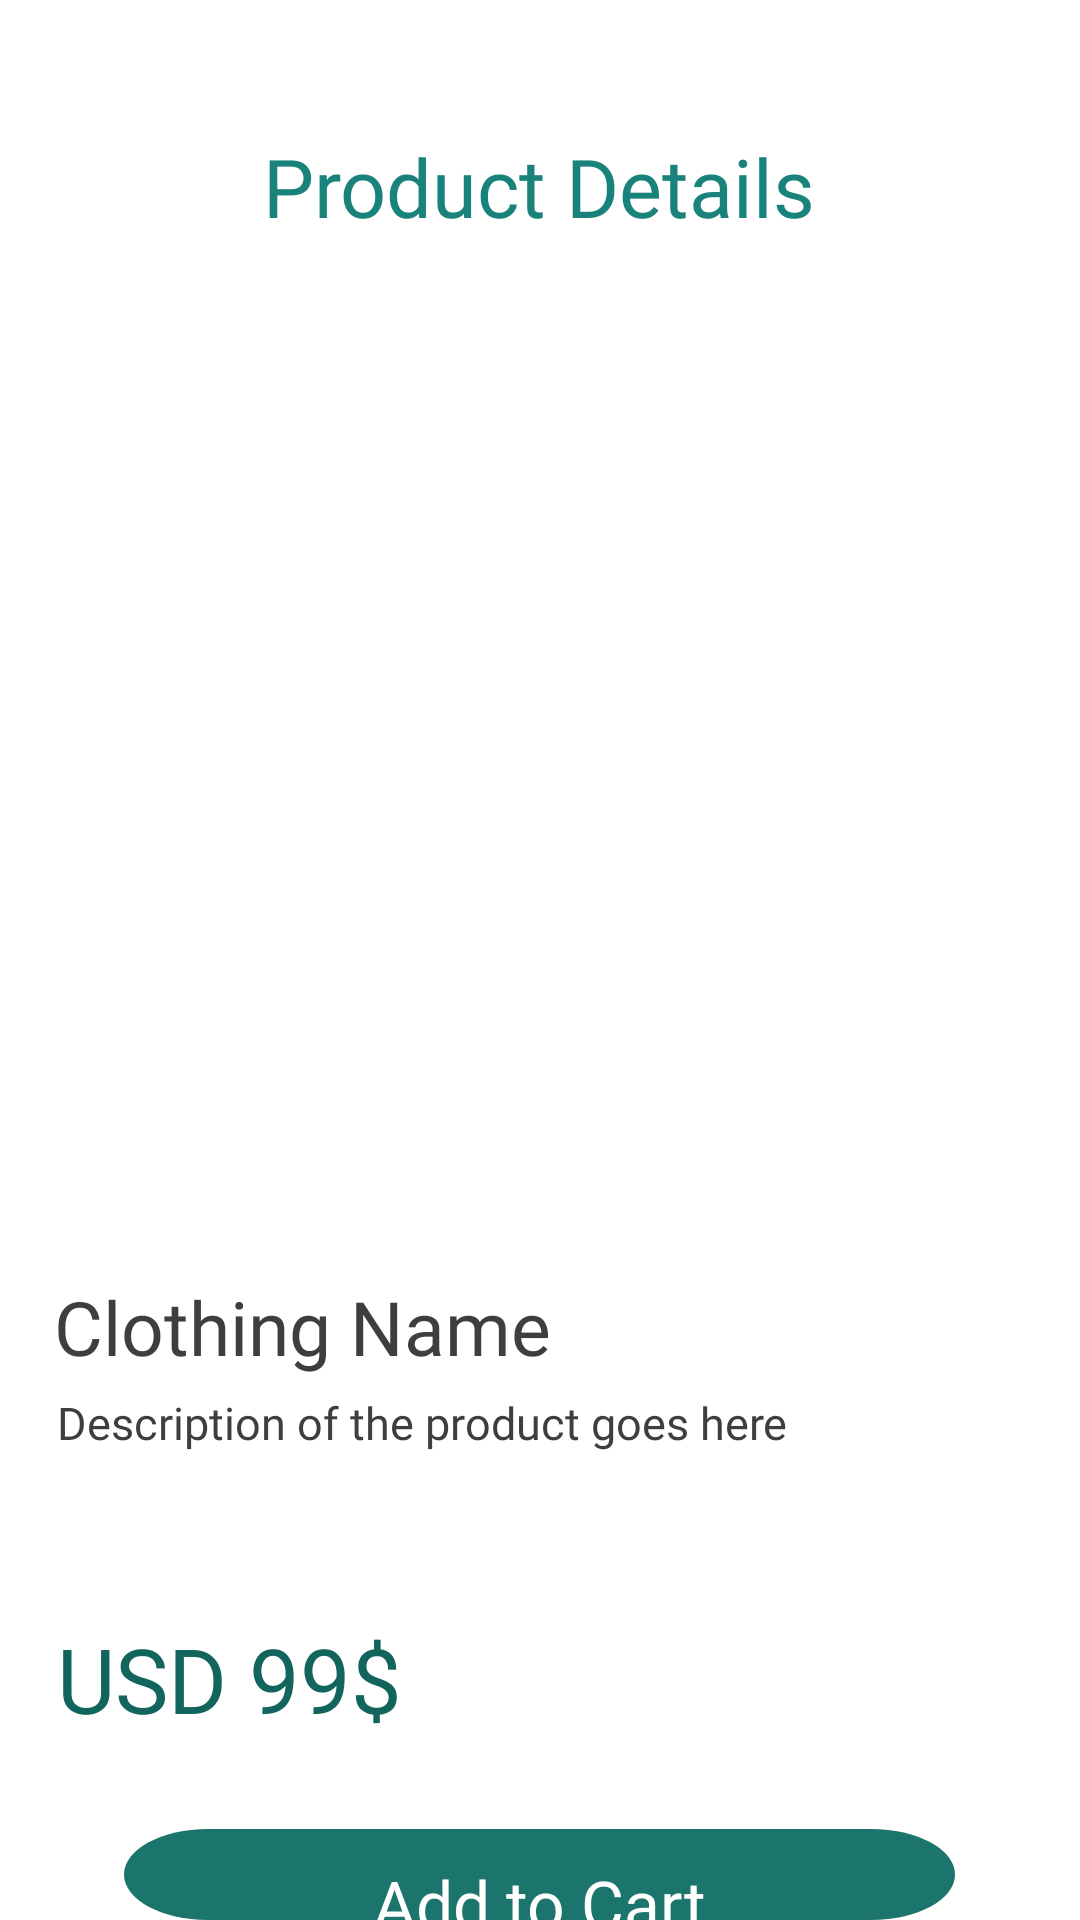

This screen was rendered from an Android layout file. Write that file and the resources it references.
<!-- AndroidManifest.xml: application theme Theme.ShopyTest -->
<!-- res/layout/activity_detalle_prenda.xml -->
<RelativeLayout xmlns:android="http://schemas.android.com/apk/res/android"
    xmlns:app="http://schemas.android.com/apk/res-auto"
    android:id="@+id/login_6"
    android:layout_width="match_parent"
    android:layout_height="match_parent"
    android:clipToOutline="true"
    android:background="#FFFFFF">


    <TextView
        android:id="@+id/detalleproducto"
        android:layout_width="wrap_content"
        android:layout_height="wrap_content"
        android:layout_centerHorizontal="true"
        android:layout_alignParentTop="true"
        android:layout_marginTop="44dp"
        android:text="@string/detalleprendaproductotitulo"
        android:fontFamily="@font/intersemibold"
        android:textAppearance="@style/detalleproducto"
        android:gravity="top"
        />


    


    
    <com.google.android.material.imageview.ShapeableImageView
        android:id="@+id/imagenPrenda"
        android:layout_width="364.74dp"
        android:layout_height="305.41dp"
        android:layout_centerHorizontal="true"
        android:scaleType="centerCrop"
        android:layout_marginTop="10dp"
        app:shapeAppearanceOverlay="@style/redondo"
        android:layout_below="@+id/detalleproducto"

         />


    <TextView
        android:id="@+id/tituloPrenda"
        android:layout_width="wrap_content"
        android:layout_height="wrap_content"
        android:layout_alignParentStart="true"
        android:layout_marginStart="18dp"
        android:layout_marginTop="30dp"
        android:text="@string/nombredelaprendadetalle"
        android:layout_below="@+id/imagenPrenda"
        android:fontFamily="@font/intersemibold"
        android:textAppearance="@style/nombreropa"
        android:gravity="top"/>

    
    <TextView
        android:id="@+id/descripcionPrenda"
        android:layout_width="wrap_content"
        android:layout_height="wrap_content"
        android:layout_alignParentStart="true"
        android:layout_marginStart="19dp"
        android:layout_marginTop="5dp"
        android:fontFamily="@font/inter"
        android:layout_below="@+id/tituloPrenda"
        android:text="@string/descripciondelaprendadetalle"
        android:textAppearance="@style/descripcionropa"
        android:gravity="center_vertical"/>

    
    <TextView
        android:id="@+id/precioPrenda"
        android:layout_width="wrap_content"
        android:layout_height="wrap_content"
        android:layout_alignParentStart="true"
        android:layout_marginStart="19dp"
        android:layout_marginTop="55dp"
        android:text="@string/preciodelaprendadetalle"
        android:layout_below="@+id/descripcionPrenda"
        android:fontFamily="@font/intersemibold"
        android:textAppearance="@style/precioropa"
        android:gravity="top"/>

    
    <View
        android:id="@+id/agregarcarrito"
        android:layout_width="277dp"
        android:layout_height="56dp"
        android:layout_centerHorizontal="true"
        android:layout_marginTop="30dp"
        android:layout_below="@+id/precioPrenda"
        android:background="@drawable/botonanadircarrito"
        />

    <TextView
        android:id="@+id/añadircarrito"
        android:layout_width="wrap_content"
        android:layout_height="wrap_content"
        android:layout_centerHorizontal="true"
        android:layout_below="@+id/precioPrenda"
        android:layout_marginTop="40dp"
        android:text="@string/botontextoañadircarrodetalleprenda"
        android:fontFamily="@font/inter"
        android:textAppearance="@style/añadircarrito"
        android:gravity="top"
        />

</RelativeLayout>
<!-- resources referenced by this layout -->
<resources>
  <!-- drawable botonanadircarrito (drawable) -->
  <?xml version="1.0" encoding="utf-8"?>
  <vector
      xmlns:android="http://schemas.android.com/apk/res/android"
      xmlns:aapt="http://schemas.android.com/aapt"
      android:width="277dp"
      android:height="56dp"
      android:viewportWidth="277"
      android:viewportHeight="56"
      >
      <group>
          <clip-path
              android:pathData="M28 0H249C264.464 0 277 12.536 277 28C277 43.464 264.464 56 249 56H28C12.536 56 0 43.464 0 28C0 12.536 12.536 0 28 0Z"
              />
          <path
              android:pathData="M0 0V56H277V0"
              android:fillColor="#1C756C"
              />
      </group>
  </vector>
  <string name="descripciondelaprendadetalle">Description of the product goes here</string>
  <string name="detalleprendaproductotitulo">Product Details</string>
  <string name="nombredelaprendadetalle">Clothing Name</string>
  <string name="preciodelaprendadetalle">USD 99$</string>
  <style name="descripcionropa">
          <item name="android:textSize">15sp</item>
          <item name="android:textColor">#3E3E3E</item>
      </style>
  <style name="detalleproducto">
          <item name="android:textSize">27sp</item>
          <item name="android:textColor">#19837B</item>
      </style>
  <style name="nombreropa">
          <item name="android:textSize">25sp</item>
          <item name="android:textColor">#3E3E3E</item>
      </style>
  <style name="precioropa">
          <item name="android:textSize">30sp</item>
          <item name="android:textColor">#11655D</item>
      </style>
  <style name="redondo">
          <item name="cornerFamily">rounded</item>
          <item name="cornerSize">16dp</item> 
      </style>
  <style name="Theme.ShopyTest" parent="Base.Theme.ShopyTest" />
  <style name="Base.Theme.ShopyTest" parent="Theme.Material3.DayNight.NoActionBar">
          
          
      </style>
</resources>
